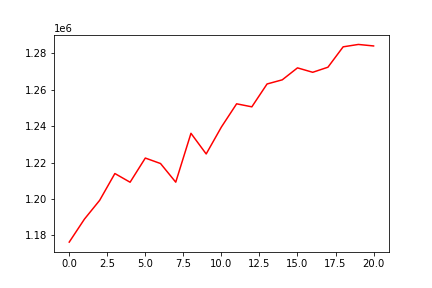

The file beside this chart, header and first rows:
, 0
0, 1176364
1, 1189003
2, 1199315
3, 1214037
4, 1209260
5, 1222539
6, 1219529
7, 1209284
8, 1236124
9, 1224786
10, 1239583
11, 1252330
12, 1250669
13, 1263220
14, 1265504
15, 1272072
16, 1269642
17, 1272428
18, 1283628
19, 1284938
20, 1284110
